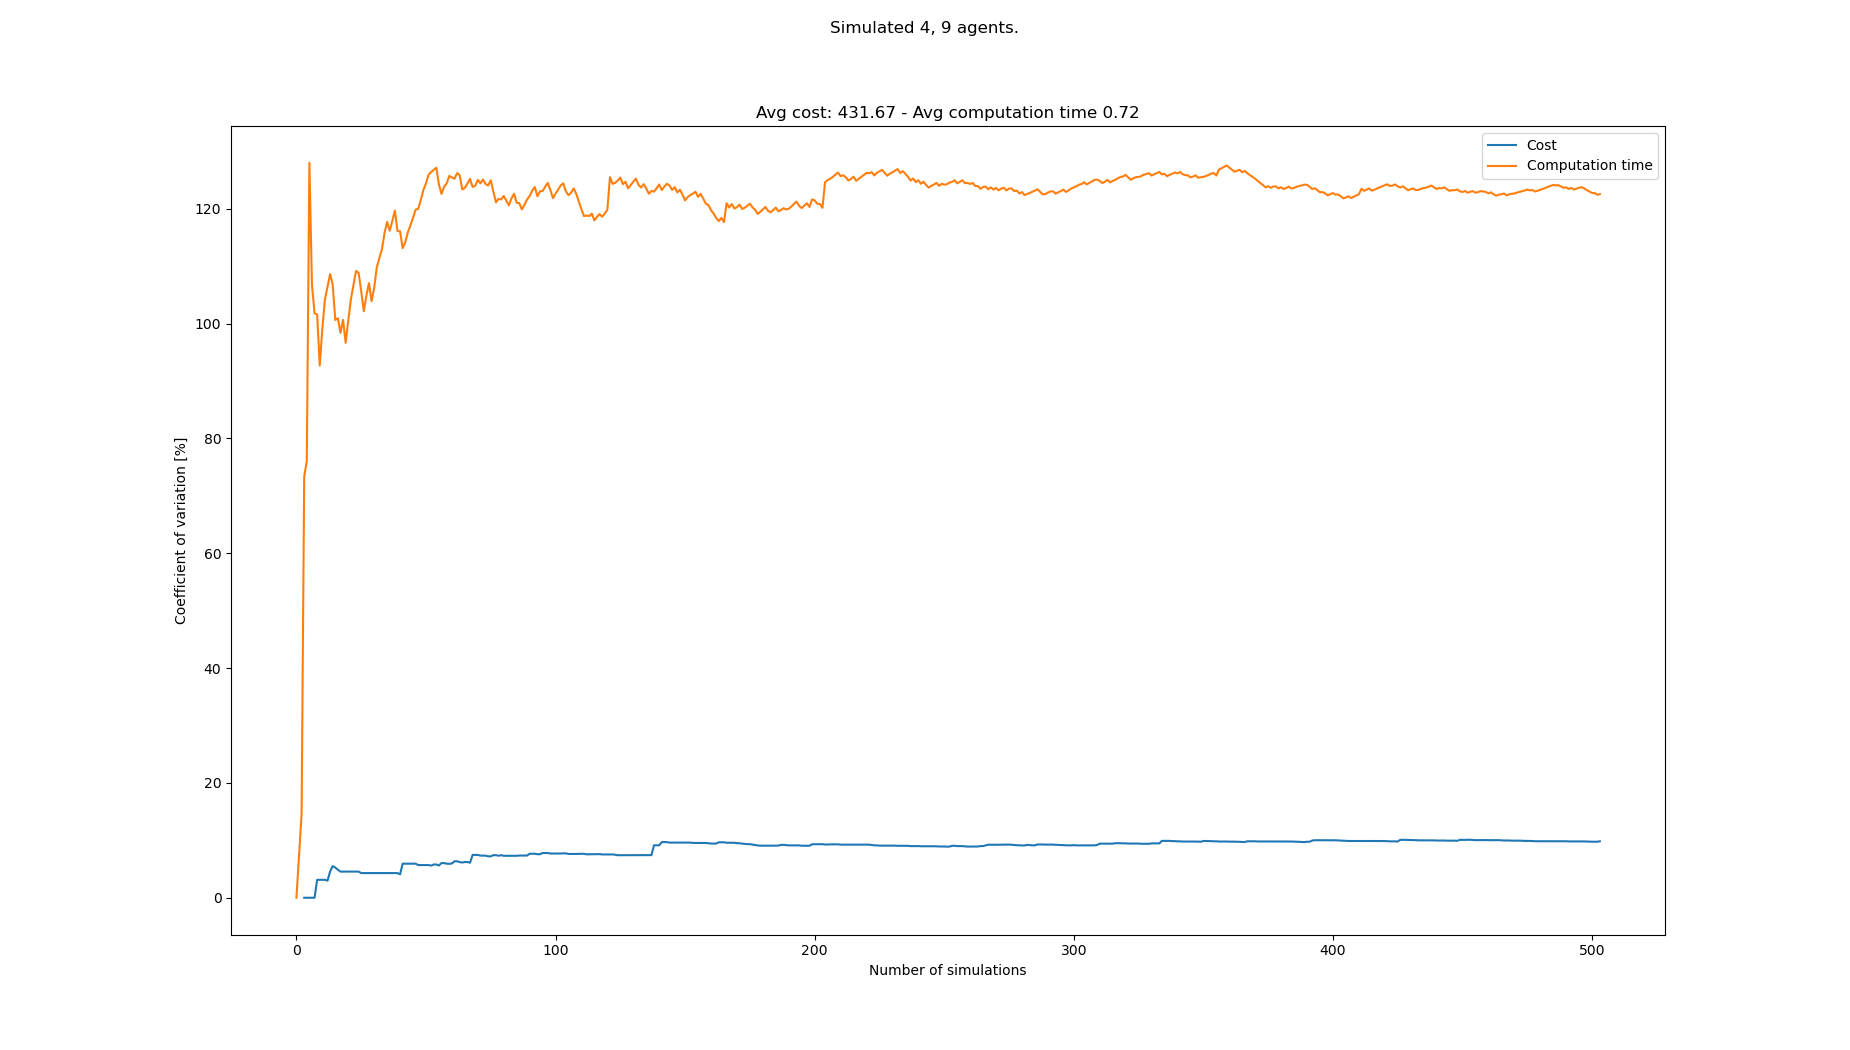

The table this chart was drawn from, first rows:
starts, goals, Cost, Cost_var, Cost_mean, Cost_std, Computation time, Computation time_var, Computation time_mean, Computation time_std
[(2, 0), (8, 1), (7, 0), (5, 1), (0, 21)…, [(2, 20), (0, 20), (7, 20), (1, 20), (6,…, , , , , 0.05972, 0.0, 0.05972, 0.0
[(5, 0), (0, 0), (1, 1), (8, 0), (7, 21)…, [(7, 21), (0, 21), (2, 21), (6, 20), (4,…, , , , , 0.05154, 7.349, 0.05563, 0.004088
[(7, 0), (2, 1), (5, 0), (1, 0), (4, 20)…, [(6, 21), (3, 21), (2, 20), (1, 20), (8,…, , , , , 0.07325, 14.55, 0.0615, 0.008951
[(2, 0), (1, 0), (7, 0), (7, 1), (8, 21)…, [(3, 20), (7, 21), (1, 21), (3, 21), (8,…, 429, 0.0, 429.0, 0.0, 0.2406, 73.34, 0.1063, 0.07795
[(1, 1), (2, 1), (5, 1), (4, 1), (2, 21)…, [(5, 20), (2, 20), (7, 20), (8, 21), (2,…, , 0.0, 429.0, 0.0, 0.05364, 76.06, 0.09575, 0.07283
[(8, 0), (6, 0), (0, 1), (7, 1), (7, 20)…, [(6, 21), (6, 20), (8, 21), (3, 20), (5,…, , 0.0, 429.0, 0.0, 0.8143, 128, 0.2155, 0.2759
[(2, 0), (6, 0), (8, 1), (4, 0), (4, 21)…, [(0, 20), (3, 21), (1, 20), (1, 21), (2,…, , 0.0, 429.0, 0.0, 0.5533, 106.7, 0.2638, 0.2815
[(1, 1), (7, 0), (6, 0), (6, 1), (3, 20)…, [(7, 21), (8, 20), (6, 20), (0, 20), (7,…, , 0.0, 429.0, 0.0, 0.225, 101.8, 0.2589, 0.2636
[(4, 0), (0, 1), (5, 1), (3, 0), (8, 20)…, [(6, 20), (6, 21), (8, 20), (4, 21), (8,…, 403, 3.125, 416.0, 13.0, 0.1507, 101.6, 0.2469, 0.2509
[(1, 0), (0, 1), (7, 0), (2, 0), (0, 20)…, [(4, 20), (0, 20), (1, 21), (3, 21), (3,…, , 3.125, 416.0, 13.0, 0.6334, 92.71, 0.2856, 0.2647
[(2, 0), (0, 0), (4, 1), (3, 0), (0, 20)…, [(3, 21), (5, 21), (1, 20), (3, 20), (2,…, , 3.125, 416.0, 13.0, 1.207, 99.07, 0.3693, 0.3659
[(1, 1), (6, 1), (4, 0), (2, 1), (4, 21)…, [(4, 21), (4, 20), (5, 21), (8, 20), (5,…, , 3.125, 416.0, 13.0, 0.07682, 104.2, 0.345, 0.3595
[(3, 1), (8, 1), (8, 0), (5, 1), (7, 21)…, [(0, 20), (1, 21), (2, 20), (2, 21), (8,…, 403, 2.977, 411.7, 12.26, 0.1344, 106.4, 0.3288, 0.35
[(5, 0), (4, 0), (0, 1), (5, 1), (7, 20)…, [(8, 21), (8, 20), (4, 21), (3, 21), (8,…, 377, 4.562, 403.0, 18.38, 0.1246, 108.6, 0.3142, 0.3413
[(5, 0), (1, 1), (3, 1), (6, 1), (1, 21)…, [(5, 21), (2, 21), (7, 20), (3, 20), (7,…, 442, 5.518, 410.8, 22.67, 0.2401, 106.8, 0.3092, 0.3303
[(7, 0), (2, 1), (3, 0), (1, 1), (1, 21)…, [(1, 21), (6, 21), (7, 21), (0, 21), (5,…, 429, 5.262, 413.8, 21.77, 0.4947, 100.6, 0.3208, 0.3229
[(2, 0), (8, 1), (8, 0), (1, 0), (0, 21)…, [(7, 20), (1, 20), (7, 21), (2, 21), (0,…, 416, 4.871, 414.1, 20.17, 1.209, 100.9, 0.3731, 0.3766
[(1, 0), (2, 1), (4, 1), (8, 0), (7, 20)…, [(0, 21), (7, 20), (8, 20), (5, 20), (4,…, 416, 4.556, 414.4, 18.88, 1.203, 98.39, 0.4192, 0.4125
[(1, 0), (0, 1), (8, 1), (4, 1), (0, 20)…, [(0, 20), (4, 21), (1, 21), (6, 21), (7,…, , 4.556, 414.4, 18.88, 0.1295, 100.7, 0.404, 0.4067
[(1, 0), (7, 1), (1, 1), (3, 1), (5, 20)…, [(8, 20), (2, 20), (8, 21), (7, 20), (5,…, , 4.556, 414.4, 18.88, 1.092, 96.67, 0.4384, 0.4238
[(3, 1), (3, 0), (0, 1), (8, 0), (4, 21)…, [(7, 21), (8, 20), (4, 21), (5, 21), (6,…, , 4.556, 414.4, 18.88, 0.04634, 100.5, 0.4197, 0.4219
[(8, 0), (6, 1), (4, 1), (5, 1), (3, 20)…, [(5, 20), (4, 21), (6, 21), (7, 20), (3,…, , 4.556, 414.4, 18.88, 0.04446, 104.2, 0.4027, 0.4195
[(6, 1), (2, 0), (2, 1), (4, 0), (1, 21)…, [(8, 21), (8, 20), (3, 20), (2, 20), (8,…, , 4.556, 414.4, 18.88, 0.09133, 106.7, 0.3891, 0.4152
[(1, 0), (0, 1), (2, 1), (5, 0), (6, 20)…, [(3, 21), (2, 21), (5, 21), (7, 21), (3,…, , 4.556, 414.4, 18.88, 0.08487, 109.2, 0.3764, 0.411
[(0, 0), (8, 1), (3, 0), (6, 0), (1, 20)…, [(6, 21), (7, 21), (2, 21), (3, 20), (8,…, , 4.556, 414.4, 18.88, 0.2339, 108.9, 0.3707, 0.4037
[(3, 0), (0, 0), (6, 1), (1, 0), (2, 21)…, [(4, 20), (4, 21), (1, 20), (3, 20), (6,…, 416, 4.296, 414.6, 17.81, 1.159, 105.7, 0.4011, 0.4239
[(0, 0), (0, 1), (8, 0), (3, 1), (4, 21)…, [(0, 21), (8, 21), (3, 21), (7, 21), (3,…, , 4.296, 414.6, 17.81, 1.091, 102.2, 0.4266, 0.4359
[(5, 1), (6, 0), (7, 0), (1, 0), (6, 21)…, [(5, 21), (6, 20), (5, 20), (4, 21), (0,…, , 4.296, 414.6, 17.81, 0.05433, 104.9, 0.4133, 0.4335
[(3, 0), (2, 0), (1, 0), (4, 1), (6, 20)…, [(1, 21), (6, 20), (7, 20), (8, 20), (4,…, , 4.296, 414.6, 17.81, 0.08178, 107.1, 0.4019, 0.4303
[(4, 0), (7, 0), (8, 0), (3, 0), (7, 20)…, [(2, 20), (5, 20), (1, 21), (4, 20), (4,…, , 4.296, 414.6, 17.81, 1.131, 103.9, 0.4262, 0.4429
[(6, 0), (5, 1), (6, 1), (2, 1), (7, 21)…, [(0, 20), (4, 20), (3, 20), (5, 20), (6,…, , 4.296, 414.6, 17.81, 0.06616, 106.2, 0.4146, 0.4403
[(3, 0), (5, 0), (6, 1), (6, 0), (2, 21)…, [(5, 21), (6, 20), (5, 20), (7, 20), (2,…, , 4.296, 414.6, 17.81, 1.928, 109.8, 0.4619, 0.5071
[(3, 0), (6, 1), (2, 0), (4, 1), (6, 20)…, [(0, 21), (1, 21), (4, 21), (3, 20), (2,…, , 4.296, 414.6, 17.81, 0.1144, 111.4, 0.4514, 0.5029
[(0, 0), (7, 1), (2, 1), (8, 1), (1, 20)…, [(6, 20), (8, 21), (0, 21), (1, 20), (8,…, , 4.296, 414.6, 17.81, 2.019, 112.9, 0.4975, 0.5618
[(4, 0), (8, 1), (4, 1), (3, 1), (3, 21)…, [(4, 21), (5, 21), (0, 21), (7, 21), (5,…, , 4.296, 414.6, 17.81, 0.004267, 115.8, 0.4834, 0.5598
[(2, 0), (7, 0), (1, 1), (5, 0), (5, 21)…, [(7, 20), (4, 20), (4, 21), (5, 21), (3,…, , 4.296, 414.6, 17.81, 0.08014, 117.7, 0.4722, 0.5559
[(7, 0), (1, 1), (5, 1), (8, 1), (0, 21)…, [(4, 21), (0, 21), (0, 20), (3, 21), (6,…, , 4.296, 414.6, 17.81, 0.4638, 116.2, 0.4719, 0.5483
[(4, 1), (5, 1), (8, 0), (1, 0), (6, 21)…, [(5, 20), (2, 20), (8, 20), (0, 21), (0,…, , 4.296, 414.6, 17.81, 0.09172, 117.9, 0.4619, 0.5445
[(1, 1), (2, 0), (4, 1), (4, 0), (0, 21)…, [(6, 20), (0, 20), (3, 21), (4, 20), (1,…, , 4.296, 414.6, 17.81, 0.07171, 119.7, 0.4519, 0.541
[(5, 0), (8, 1), (3, 0), (2, 0), (3, 20)…, [(3, 20), (0, 21), (5, 21), (8, 21), (6,…, , 4.296, 414.6, 17.81, 1.065, 116.1, 0.4673, 0.5427
[(3, 0), (7, 1), (0, 0), (6, 0), (7, 21)…, [(3, 20), (0, 20), (7, 20), (5, 20), (7,…, 416, 4.075, 414.7, 16.9, 0.2709, 116.1, 0.4625, 0.5369
[(1, 0), (6, 0), (1, 1), (3, 1), (1, 20)…, [(6, 20), (2, 20), (3, 21), (7, 21), (5,…, 481, 5.932, 420.7, 24.96, 1.332, 113.2, 0.4832, 0.5468
[(3, 0), (2, 1), (1, 1), (0, 1), (6, 21)…, [(2, 21), (1, 20), (0, 21), (6, 20), (2,…, , 5.932, 420.7, 24.96, 0.1461, 114.2, 0.4753, 0.5427
[(7, 1), (7, 0), (3, 0), (2, 0), (0, 21)…, [(8, 21), (4, 21), (5, 21), (5, 20), (6,…, , 5.932, 420.7, 24.96, 0.06139, 115.9, 0.4659, 0.5401
[(1, 0), (6, 0), (7, 1), (1, 1), (1, 21)…, [(6, 20), (0, 20), (5, 20), (2, 21), (4,…, , 5.932, 420.7, 24.96, 0.1138, 117.1, 0.4581, 0.5366
[(5, 0), (3, 1), (7, 0), (2, 0), (5, 21)…, [(0, 20), (4, 20), (4, 21), (7, 21), (2,…, , 5.932, 420.7, 24.96, 0.1, 118.4, 0.4503, 0.5333
[(5, 0), (7, 0), (2, 1), (2, 0), (1, 21)…, [(4, 21), (1, 21), (5, 21), (4, 20), (7,…, , 5.932, 420.7, 24.96, 0.07764, 119.9, 0.4424, 0.5303
[(4, 0), (7, 0), (6, 0), (0, 1), (1, 20)…, [(5, 21), (8, 21), (7, 20), (5, 20), (7,…, 416, 5.693, 420.3, 23.93, 0.2327, 120, 0.438, 0.5256
[(6, 0), (4, 0), (2, 1), (0, 0), (4, 21)…, [(7, 20), (0, 20), (4, 20), (4, 21), (5,…, , 5.693, 420.3, 23.93, 0.05684, 121.6, 0.4302, 0.523
[(2, 0), (0, 0), (5, 0), (8, 0), (2, 21)…, [(7, 20), (1, 20), (2, 21), (1, 21), (8,…, , 5.693, 420.3, 23.93, 0.03641, 123.3, 0.4224, 0.5206
[(7, 1), (1, 1), (2, 1), (3, 1), (2, 20)…, [(3, 20), (2, 21), (0, 20), (2, 20), (6,…, , 5.693, 420.3, 23.93, 0.09124, 124.5, 0.4159, 0.5176
[(0, 0), (5, 0), (2, 1), (6, 1), (0, 20)…, [(5, 20), (6, 20), (2, 21), (6, 21), (4,…, , 5.693, 420.3, 23.93, 0.05266, 125.9, 0.4089, 0.515
[(4, 0), (2, 0), (0, 0), (1, 1), (3, 20)…, [(0, 21), (2, 21), (5, 20), (7, 21), (7,…, 403, 5.597, 419.0, 23.45, 0.1672, 126.4, 0.4043, 0.5112
[(2, 0), (7, 0), (0, 0), (5, 1), (7, 21)…, [(6, 20), (3, 21), (3, 20), (1, 21), (0,…, 455, 5.794, 421.6, 24.43, 1.995, 126.8, 0.4338, 0.55
[(3, 0), (4, 1), (8, 0), (0, 0), (2, 21)…, [(8, 20), (2, 20), (5, 20), (5, 21), (7,…, , 5.794, 421.6, 24.43, 0.189, 127.2, 0.4293, 0.5459
[(1, 0), (5, 0), (6, 1), (8, 0), (1, 21)…, [(7, 20), (7, 21), (8, 21), (5, 20), (0,…, 416, 5.612, 421.2, 23.64, 1.141, 124.2, 0.442, 0.5492
[(8, 0), (1, 0), (2, 1), (3, 1), (1, 21)…, [(4, 21), (3, 21), (2, 21), (7, 20), (5,…, 377, 6.038, 418.4, 25.27, 0.5612, 122.6, 0.4441, 0.5446
[(8, 0), (0, 0), (7, 1), (3, 0), (2, 21)…, [(2, 20), (5, 20), (8, 21), (1, 20), (4,…, , 6.038, 418.4, 25.27, 0.06714, 123.9, 0.4376, 0.5421
[(6, 1), (8, 0), (8, 1), (1, 0), (5, 20)…, [(2, 21), (6, 20), (6, 21), (5, 20), (6,…, 403, 5.935, 417.5, 24.78, 0.1588, 124.4, 0.4329, 0.5387
[(0, 1), (1, 0), (5, 1), (5, 0), (8, 20)…, [(7, 20), (4, 21), (6, 21), (1, 21), (6,…, 442, 5.902, 418.9, 24.72, 2.245, 125.7, 0.4631, 0.5823
... 433 more rows
